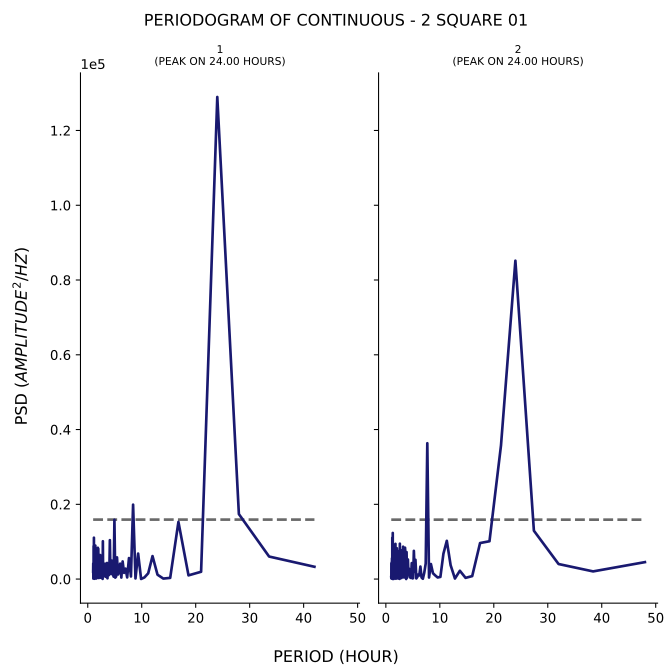

The data file committed next to this chart (first rows):
test, period, psd
1, 42.0, 3293
1, 33.6, 6030
1, 28.0, 17383
1, 24.0, 128959
1, 21.0, 1956
1, 18.67, 993.4
1, 16.8, 15290
1, 15.27, 321.7
1, 14.0, 132.7
1, 12.92, 1168
1, 12.0, 6150
1, 11.2, 1545
1, 10.5, 439.5
1, 9.882, 29.63
1, 9.333, 6820
1, 8.842, 171.2
1, 8.4, 19907
1, 8.0, 700.4
1, 7.636, 5617
1, 7.304, 439
1, 7.0, 2797
1, 6.72, 1664
1, 6.462, 4721
1, 6.222, 405.2
1, 6.0, 4123
1, 5.793, 1766
1, 5.6, 1224
1, 5.419, 5804
1, 5.25, 649.8
1, 5.091, 392.1
1, 4.941, 15867
1, 4.8, 647.3
1, 4.667, 1188
1, 4.541, 3418
1, 4.421, 4962
1, 4.308, 1351
1, 4.2, 1776
1, 4.098, 10414
1, 4.0, 2205
1, 3.907, 1048
1, 3.818, 1107
1, 3.733, 2709
1, 3.652, 204.6
1, 3.574, 4308
1, 3.5, 538.5
1, 3.429, 908.5
1, 3.36, 665.2
1, 3.294, 611.8
1, 3.231, 4117
1, 3.17, 831.1
1, 3.111, 1920
1, 3.055, 1427
1, 3.0, 2911
1, 2.947, 1496
1, 2.897, 1256
1, 2.847, 710.6
1, 2.8, 10113
1, 2.754, 46.79
1, 2.71, 5662
1, 2.667, 214
... 294 more rows
